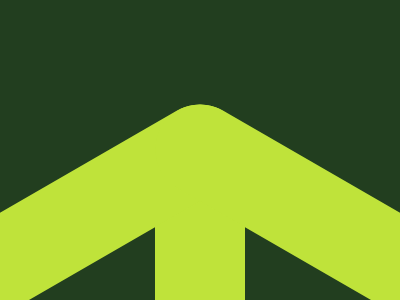

Write the HTML and CSS that draws this image.

<style>
    body {
      background: #223E1F;
    }
    div {
      position: absolute;
      background: #BFE33A;
      width: 90px;
      height: 320px;
      border-radius: 999px;
      top: -58px;
    }
    .a {
      left: 155px;
      top: 105px;
    }
    .b {
      rotate: 60deg;
      left: -100px;
    }
    .c {
      rotate: -60deg;
      left: 100px;
    }
  </style>
  <div class='a'>
    <div class='b'></div>
    <div class='c'></div>
  </div>